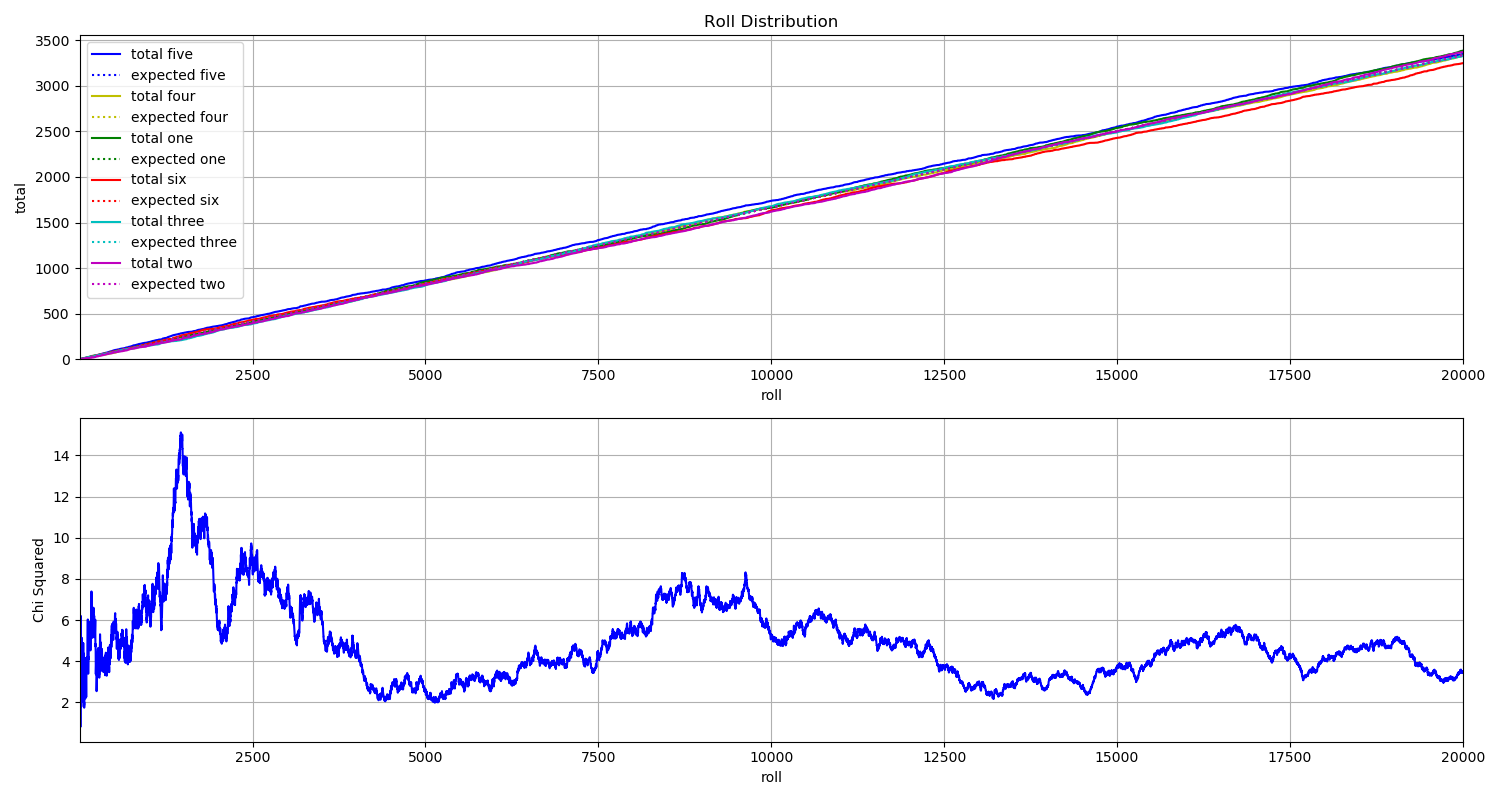

Values plotted in this chart, from the file beside it:
File, five, four, one, six, three, two
A_000000.jpg, 0, 0, 0, 0, 0, 1
A_000001.jpg, 0, 0, 1, 0, 0, 0
A_000002.jpg, 1, 0, 0, 0, 0, 0
A_000003.jpg, 0, 0, 0, 1, 0, 0
A_000004.jpg, 0, 0, 1, 0, 0, 0
A_000005.jpg, 0, 0, 0, 0, 0, 1
A_000006.jpg, 0, 0, 0, 1, 0, 0
A_000007.jpg, 0, 0, 0, 0, 1, 0
A_000008.jpg, 1, 0, 0, 0, 0, 0
A_000009.jpg, 0, 1, 0, 0, 0, 0
A_000010.jpg, 1, 0, 0, 0, 0, 0
A_000011.jpg, 1, 0, 0, 0, 0, 0
A_000012.jpg, 0, 0, 0, 0, 1, 0
A_000013.jpg, 1, 0, 0, 0, 0, 0
A_000014.jpg, 1, 0, 0, 0, 0, 0
A_000015.jpg, 0, 0, 0, 0, 0, 1
A_000016.jpg, 0, 1, 0, 0, 0, 0
A_000017.jpg, 0, 0, 0, 0, 1, 0
A_000018.jpg, 0, 1, 0, 0, 0, 0
A_000019.jpg, 0, 0, 0, 1, 0, 0
A_000020.jpg, 0, 0, 1, 0, 0, 0
A_000021.jpg, 0, 0, 0, 0, 0, 1
A_000022.jpg, 0, 0, 1, 0, 0, 0
A_000023.jpg, 0, 0, 1, 0, 0, 0
A_000024.jpg, 0, 0, 0, 0, 0, 1
A_000025.jpg, 1, 0, 0, 0, 0, 0
A_000026.jpg, 1, 0, 0, 0, 0, 0
A_000027.jpg, 0, 0, 1, 0, 0, 0
A_000028.jpg, 0, 0, 1, 0, 0, 0
A_000029.jpg, 0, 0, 0, 0, 1, 0
A_000030.jpg, 0, 0, 0, 0, 0, 1
A_000031.jpg, 0, 0, 0, 0, 0, 1
A_000032.jpg, 0, 0, 0, 0, 1, 0
A_000033.jpg, 0, 0, 0, 0, 1, 0
A_000034.jpg, 0, 0, 1, 0, 0, 0
A_000035.jpg, 0, 0, 0, 1, 0, 0
A_000036.jpg, 0, 0, 0, 0, 1, 0
A_000037.jpg, 1, 0, 0, 0, 0, 0
A_000038.jpg, 0, 0, 1, 0, 0, 0
A_000039.jpg, 0, 0, 0, 1, 0, 0
A_000040.jpg, 0, 0, 1, 0, 0, 0
A_000041.jpg, 0, 1, 0, 0, 0, 0
A_000042.jpg, 0, 0, 0, 1, 0, 0
A_000043.jpg, 0, 0, 0, 0, 1, 0
A_000044.jpg, 0, 0, 1, 0, 0, 0
A_000045.jpg, 0, 0, 1, 0, 0, 0
A_000046.jpg, 0, 1, 0, 0, 0, 0
A_000047.jpg, 1, 0, 0, 0, 0, 0
A_000048.jpg, 0, 0, 0, 0, 0, 1
A_000049.jpg, 0, 0, 0, 0, 1, 0
A_000050.jpg, 0, 0, 1, 0, 0, 0
A_000051.jpg, 0, 1, 0, 0, 0, 0
A_000052.jpg, 1, 0, 0, 0, 0, 0
A_000053.jpg, 0, 1, 0, 0, 0, 0
A_000054.jpg, 0, 0, 0, 1, 0, 0
A_000055.jpg, 0, 0, 0, 1, 0, 0
A_000056.jpg, 0, 0, 0, 1, 0, 0
A_000057.jpg, 0, 1, 0, 0, 0, 0
A_000058.jpg, 0, 0, 1, 0, 0, 0
A_000059.jpg, 0, 0, 0, 0, 1, 0
... 19,940 more rows
